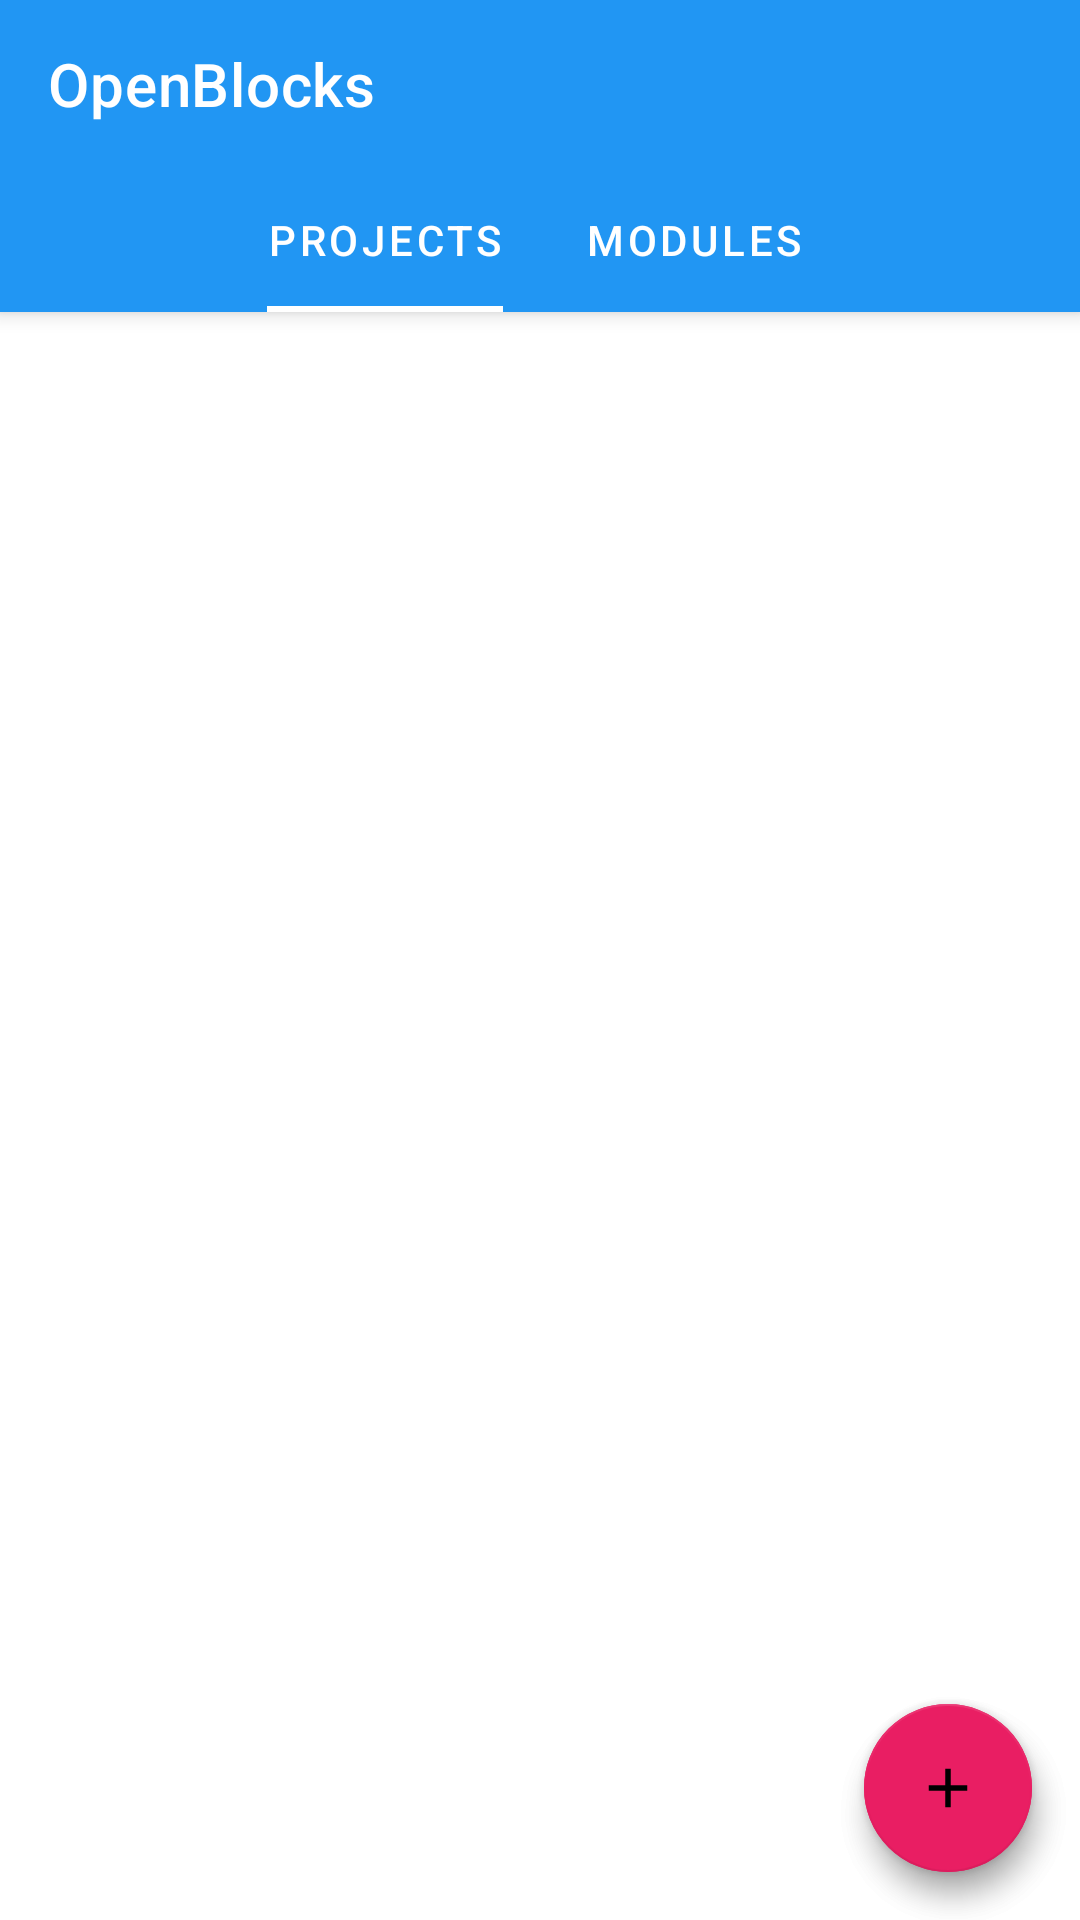

The Android layout XML behind this screen, and the referenced resources:
<!-- AndroidManifest.xml: application theme AppTheme -->
<!-- res/layout/activity_main.xml -->
<?xml version="1.0" encoding="utf-8"?>
<androidx.drawerlayout.widget.DrawerLayout xmlns:android="http://schemas.android.com/apk/res/android"
    xmlns:app="http://schemas.android.com/apk/res-auto"
    xmlns:tools="http://schemas.android.com/tools"
    android:id="@+id/drawer_layout"
    android:layout_width="match_parent"
    android:layout_height="match_parent"
    android:fitsSystemWindows="true"
    tools:openDrawer="start">

    <androidx.coordinatorlayout.widget.CoordinatorLayout

        android:layout_width="match_parent"
        android:layout_height="match_parent">

        <com.google.android.material.appbar.AppBarLayout
            android:id="@+id/appbar"
            android:layout_height="wrap_content"
            android:layout_width="match_parent">

            <androidx.appcompat.widget.Toolbar
                android:id="@+id/toolBar"
                android:layout_width="match_parent"
                android:layout_height="?attr/actionBarSize"
                android:foregroundTint="@color/colorOnPrimary"
                android:theme="@style/AppTheme"
                app:collapseIcon="@drawable/abc_vector_test"
                app:popupTheme="@style/AppTheme.PopupOverlay"
                app:title="@string/app_name"
                app:titleTextColor="@color/colorOnPrimary" />

            <com.google.android.material.tabs.TabLayout
                android:id="@+id/tabLayout"
                android:layout_width="match_parent"
                android:layout_height="wrap_content"

                android:background="@color/colorPrimary"
                app:tabGravity="center"
                app:tabIndicatorColor="#FFFFFF"
                app:tabIndicatorFullWidth="false"
                app:tabIndicatorGravity="bottom"
                app:tabMode="fixed"
                app:tabTextColor="@color/colorOnPrimary">

                <com.google.android.material.tabs.TabItem
                    android:layout_width="wrap_content"
                    android:layout_height="wrap_content"
                    android:text="Projects" />

                <com.google.android.material.tabs.TabItem
                    android:layout_width="wrap_content"
                    android:layout_height="wrap_content"
                    android:text="Modules" />
            </com.google.android.material.tabs.TabLayout>
        </com.google.android.material.appbar.AppBarLayout>

        <androidx.viewpager.widget.ViewPager
            android:id="@+id/viewPager"
            android:layout_width="match_parent"
            android:layout_height="match_parent"
            android:orientation="vertical"
            android:padding="8dp"
            app:layout_behavior="@string/appbar_scrolling_view_behavior" />

        <com.google.android.material.floatingactionbutton.FloatingActionButton
            android:id="@+id/fabProjects"
            android:layout_width="wrap_content"
            android:layout_height="wrap_content"
            android:layout_gravity="bottom|end"
            android:layout_margin="16dp"
            android:src="@drawable/ic_add_white"
            app:backgroundTint="@color/colorAccent" />

        <com.google.android.material.floatingactionbutton.FloatingActionButton
            android:id="@+id/fabModules"
            android:layout_width="wrap_content"
            android:layout_height="wrap_content"
            android:layout_gravity="bottom|end"
            android:layout_margin="16dp"
            android:src="@drawable/ic_add_white"
            android:onClick="fabModulesClicked"
            app:backgroundTint="@color/colorAccent" />
    </androidx.coordinatorlayout.widget.CoordinatorLayout>

    <com.google.android.material.navigation.NavigationView
        android:id="@+id/nav_view"
        android:layout_width="wrap_content"
        android:layout_height="match_parent"
        android:layout_gravity="start"
        android:fitsSystemWindows="true"
        app:headerLayout="@layout/_main_drawer_header"
        app:menu="@menu/_main_drawer_menu" />
</androidx.drawerlayout.widget.DrawerLayout>
<!-- res/layout/_main_drawer_header.xml (included above) -->
<?xml version="1.0" encoding="utf-8"?>
<LinearLayout xmlns:android="http://schemas.android.com/apk/res/android"
    xmlns:app="http://schemas.android.com/apk/res-auto"
    android:layout_width="match_parent"
    android:layout_height="192dp"
    android:background="@color/colorPrimary"
    android:gravity="bottom"
    android:orientation="vertical"
    android:padding="16dp">

    <ImageView
        android:id="@+id/imageView"
        android:layout_width="wrap_content"
        android:layout_height="wrap_content"
        android:layout_weight="0"
        app:srcCompat="@mipmap/ic_launcher_round" />

    <TextView
        android:id="@+id/textView"
        android:layout_width="match_parent"
        android:layout_height="wrap_content"
        android:layout_weight="0"
        android:paddingTop="8dp"
        android:text="@string/app_name"
        android:textAppearance="@style/TextAppearance.AppCompat.Body1"
        android:textColor="@color/colorOnPrimary" />
</LinearLayout>
<!-- resources referenced by this layout -->
<resources>
  <color name="colorAccent">#E91E63</color>
  <color name="colorOnPrimary">#FFFFFF</color>
  <color name="colorPrimary">#2196F3</color>
  <!-- drawable ic_add_white (drawable-anydpi-v24) -->
  <vector xmlns:android="http://schemas.android.com/apk/res/android"
      android:width="24dp"
      android:height="24dp"
      android:viewportWidth="24"
      android:viewportHeight="24"
      android:tint="#FFFFFF">
    <group android:scaleX="0.92"
        android:scaleY="0.92"
        android:translateX="0.96"
        android:translateY="0.96">
      <path
          android:fillColor="@android:color/white"
          android:pathData="M19,13h-6v6h-2v-6H5v-2h6V5h2v6h6v2z"/>
    </group>
  </vector>
  <!-- mipmap ic_launcher_round: png bitmap (mipmap-hdpi, 4204 bytes) -->
  <string name="app_name">OpenBlocks</string>
  <style name="AppTheme" parent="Theme.MaterialComponents.Light.DarkActionBar">
          <item name="colorPrimary">@color/colorPrimary</item>
          <item name="colorPrimaryDark">@color/colorPrimaryDark</item>
          <item name="colorAccent">@color/colorAccent</item>
          <item name="colorControlHighlight">@color/colorControlHighlight</item>
          <item name="colorControlNormal">@color/colorControlNormal</item>
      </style>
  <style name="AppTheme.PopupOverlay" parent="ThemeOverlay.AppCompat.Light" />
  <color name="colorPrimaryDark">#1E88E5</color>
  <color name="colorControlHighlight">#2AE91E63</color>
  <color name="colorControlNormal">#E91E63</color>
</resources>
